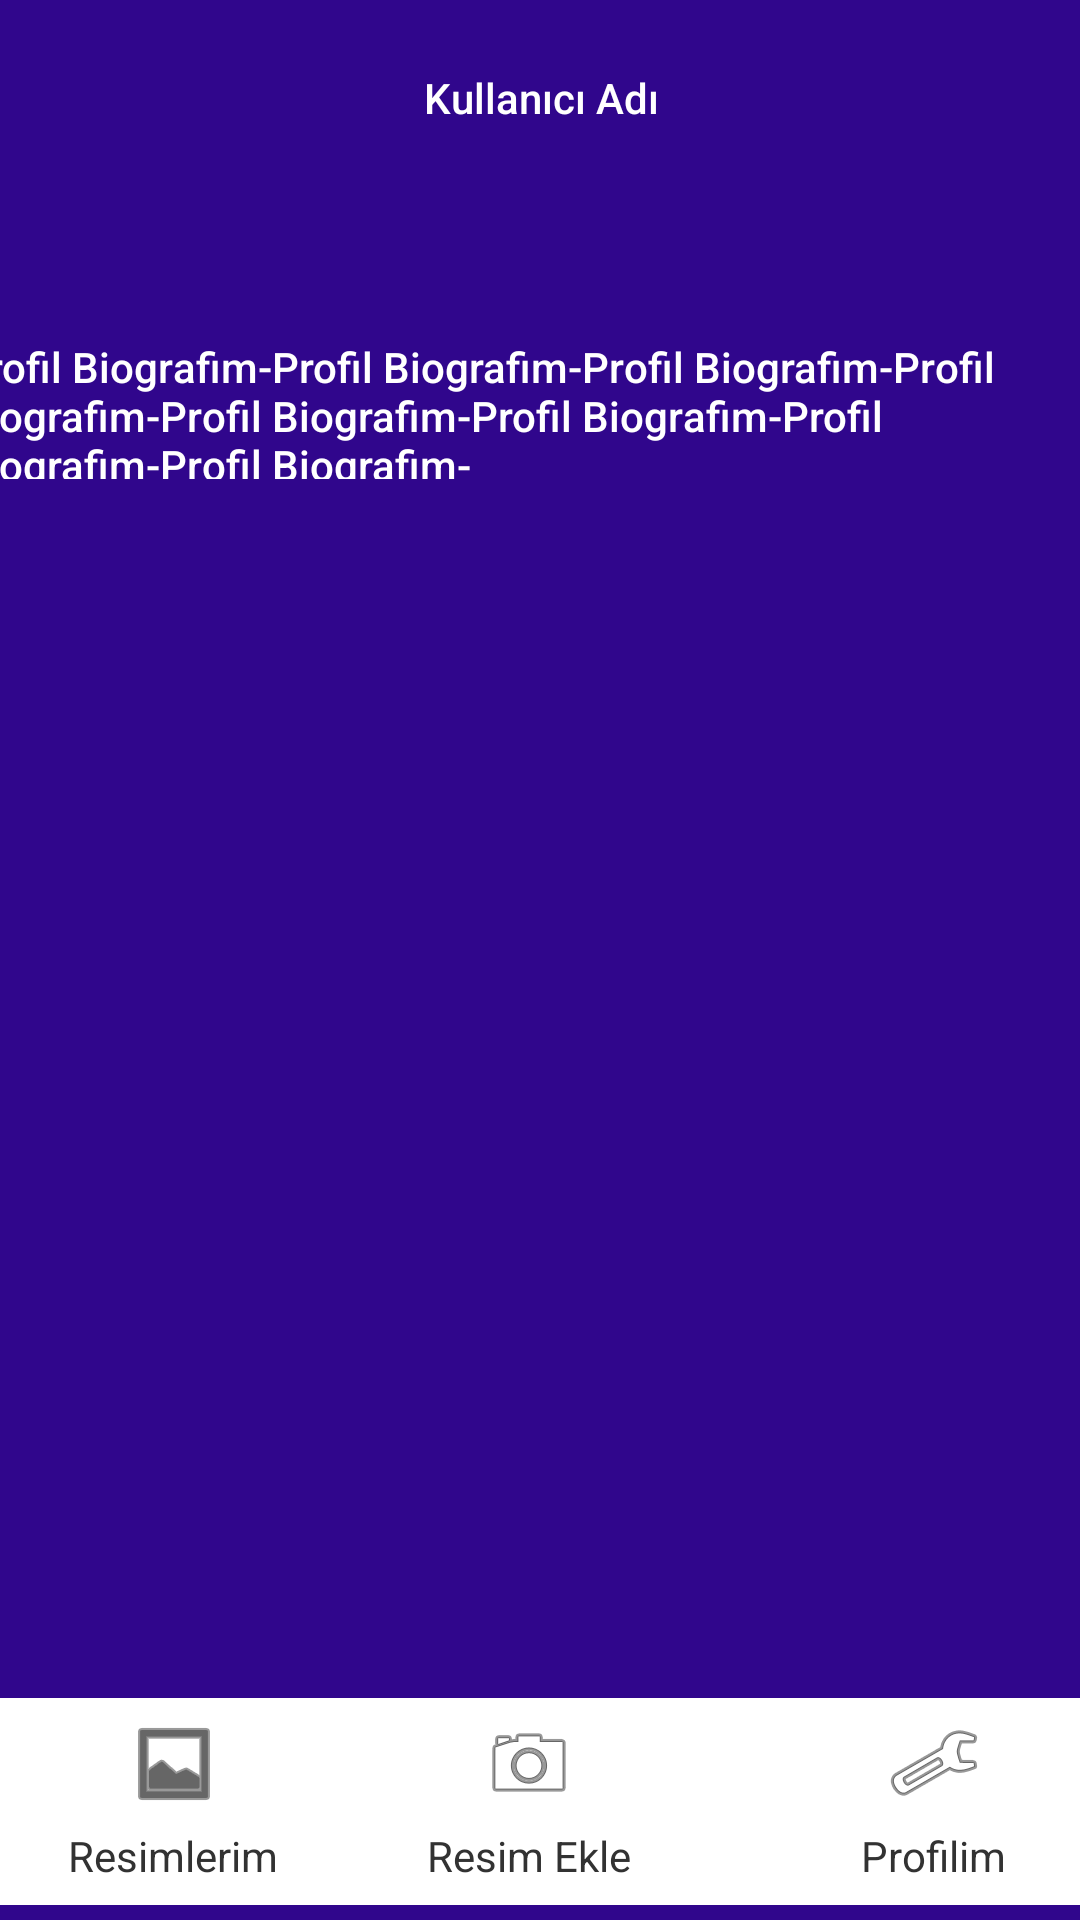

The Android layout XML behind this screen, and the referenced resources:
<!-- AndroidManifest.xml: application theme Theme.Bionark -->
<!-- res/layout/activity_otherprofile.xml -->
<?xml version="1.0" encoding="utf-8"?>
<androidx.constraintlayout.widget.ConstraintLayout xmlns:android="http://schemas.android.com/apk/res/android"
    xmlns:app="http://schemas.android.com/apk/res-auto"
    xmlns:tools="http://schemas.android.com/tools"
    android:layout_width="match_parent"
    android:layout_height="match_parent"
    android:background="#30068C"
    tools:context=".otherprofile">

    <androidx.constraintlayout.widget.ConstraintLayout
        android:id="@+id/constraintLayout2"
        android:layout_width="407dp"
        android:layout_height="235dp"
        app:layout_constraintEnd_toEndOf="parent"
        app:layout_constraintStart_toStartOf="parent"
        app:layout_constraintTop_toTopOf="parent">

        <ImageView
            android:id="@+id/imageView"
            android:layout_width="wrap_content"
            android:layout_height="wrap_content"
            android:layout_marginTop="15dp"
            app:layout_constraintEnd_toEndOf="parent"
            app:layout_constraintStart_toStartOf="parent"
            app:layout_constraintTop_toTopOf="parent"
            tools:srcCompat="@tools:sample/avatars" />

        <TextView
            android:id="@+id/textView7"
            android:layout_width="wrap_content"
            android:layout_height="wrap_content"
            android:layout_marginTop="8dp"
            android:fontFamily="sans-serif-medium"
            android:text="Kullanıcı Adı"
            android:textColor="#FFFFFF"
            app:layout_constraintEnd_toEndOf="parent"
            app:layout_constraintStart_toStartOf="parent"
            app:layout_constraintTop_toBottomOf="@+id/imageView" />

        <TextView
            android:id="@+id/textView8"
            android:layout_width="387dp"
            android:layout_height="47dp"
            android:layout_marginBottom="5dp"
            android:fontFamily="sans-serif-medium"
            android:text="Profil Biografim-Profil Biografim-Profil Biografim-Profil Biografim-Profil Biografim-Profil Biografim-Profil Biografim-Profil Biografim-"
            android:textColor="#FFFFFF"
            app:layout_constraintBottom_toBottomOf="parent"
            app:layout_constraintEnd_toEndOf="parent"
            app:layout_constraintStart_toStartOf="parent"
            app:layout_constraintTop_toBottomOf="@+id/textView7" />
    </androidx.constraintlayout.widget.ConstraintLayout>

    <androidx.constraintlayout.widget.ConstraintLayout
        android:id="@+id/constraintLayout4"
        android:layout_width="405dp"
        android:layout_height="69dp"
        android:layout_marginBottom="5dp"
        android:background="@drawable/backinfo"
        app:layout_constraintBottom_toBottomOf="parent"
        app:layout_constraintEnd_toEndOf="parent"
        app:layout_constraintStart_toStartOf="parent">

        <LinearLayout
            android:layout_width="348dp"
            android:layout_height="66dp"
            android:background="@drawable/backinfo"
            android:orientation="horizontal"
            app:layout_constraintBottom_toBottomOf="parent"
            app:layout_constraintEnd_toEndOf="parent"
            app:layout_constraintStart_toStartOf="parent"
            app:layout_constraintTop_toTopOf="parent"
            app:layout_constraintVertical_bias="0.333">

            <androidx.constraintlayout.widget.ConstraintLayout
                android:id="@+id/constraintLayout3"
                android:layout_width="102dp"
                android:layout_height="match_parent"
                android:background="@drawable/backinfo">

                <ImageButton
                    android:id="@+id/imageButton"
                    android:layout_width="47dp"
                    android:layout_height="42dp"
                    android:background="#FFFFFF"
                    android:tint="#000000"
                    app:layout_constraintEnd_toEndOf="parent"
                    app:layout_constraintStart_toStartOf="parent"
                    app:layout_constraintTop_toTopOf="parent"
                    app:srcCompat="@android:drawable/ic_menu_gallery" />

                <TextView
                    android:id="@+id/textView4"
                    android:layout_width="wrap_content"
                    android:layout_height="wrap_content"
                    android:layout_marginBottom="5dp"
                    android:text="Resimlerim"
                    android:textColor="#323232"
                    app:layout_constraintBottom_toBottomOf="parent"
                    app:layout_constraintEnd_toEndOf="parent"
                    app:layout_constraintStart_toStartOf="parent" />
            </androidx.constraintlayout.widget.ConstraintLayout>

            <androidx.constraintlayout.widget.ConstraintLayout
                android:layout_width="135dp"
                android:layout_height="match_parent"
                app:layout_constraintEnd_toEndOf="parent"
                app:layout_constraintEnd_toStartOf="@+id/constraintLayout5"
                app:layout_constraintHorizontal_bias="0.5"
                app:layout_constraintStart_toEndOf="@+id/constraintLayout3"
                app:layout_constraintStart_toStartOf="parent"
                tools:layout_editor_absoluteX="106dp">

                <TextView
                    android:id="@+id/textView5"
                    android:layout_width="wrap_content"
                    android:layout_height="wrap_content"
                    android:layout_marginBottom="5dp"
                    android:text="Resim Ekle"
                    android:textColor="#323232"
                    app:layout_constraintBottom_toBottomOf="parent"
                    app:layout_constraintEnd_toEndOf="parent"
                    app:layout_constraintStart_toStartOf="parent" />

                <ImageButton
                    android:id="@+id/imageButton2"
                    android:layout_width="48dp"
                    android:layout_height="42dp"
                    android:background="#FFFFFF"
                    app:layout_constraintEnd_toEndOf="parent"
                    app:layout_constraintStart_toStartOf="parent"
                    app:layout_constraintTop_toTopOf="parent"
                    app:srcCompat="@android:drawable/ic_menu_camera" />
            </androidx.constraintlayout.widget.ConstraintLayout>

            <androidx.constraintlayout.widget.ConstraintLayout
                android:id="@+id/constraintLayout5"
                android:layout_width="135dp"
                android:layout_height="match_parent"
                android:background="@drawable/backinfo"
                tools:layout_editor_absoluteX="136dp">

                <TextView
                    android:id="@+id/textView6"
                    android:layout_width="wrap_content"
                    android:layout_height="wrap_content"
                    android:layout_marginBottom="5dp"
                    android:text="Profilim"
                    android:textColor="#323232"
                    app:layout_constraintBottom_toBottomOf="parent"
                    app:layout_constraintEnd_toEndOf="parent"
                    app:layout_constraintStart_toStartOf="parent" />

                <ImageButton
                    android:id="@+id/imageButton3"
                    android:layout_width="43dp"
                    android:layout_height="41dp"
                    android:background="#FFFFFF"
                    app:layout_constraintEnd_toEndOf="parent"
                    app:layout_constraintStart_toStartOf="parent"
                    app:layout_constraintTop_toTopOf="parent"
                    app:srcCompat="@android:drawable/ic_menu_manage" />
            </androidx.constraintlayout.widget.ConstraintLayout>
        </LinearLayout>

    </androidx.constraintlayout.widget.ConstraintLayout>
</androidx.constraintlayout.widget.ConstraintLayout>
<!-- resources referenced by this layout -->
<resources>
  <!-- drawable backinfo (drawable) -->
  <?xml version="1.0" encoding="utf-8"?>
  
  <shape xmlns:android="http://schemas.android.com/apk/res/android">
      <solid android:color="@color/white"></solid>
      <corners android:radius="15dp"></corners>
  </shape>
  <style name="Theme.Bionark" parent="Theme.MaterialComponents.DayNight.NoActionBar">
          
          <item name="colorPrimary">@color/purple_500</item>
          <item name="colorPrimaryVariant">@color/purple_700</item>
          <item name="colorOnPrimary">@color/white</item>
          
          <item name="colorSecondary">@color/teal_200</item>
          <item name="colorSecondaryVariant">@color/teal_700</item>
          <item name="colorOnSecondary">@color/black</item>
          
          <item name="android:statusBarColor" tools:targetApi="l">?attr/colorPrimaryVariant</item>
          
      </style>
  <!-- not gathered from this repository: default colours our renderer supplied (Android Studio template values) -->
  <color name="purple_500">#FF6200EE</color>
  <color name="purple_700">#FF3700B3</color>
  <color name="teal_200">#FF03DAC5</color>
  <color name="teal_700">#FF018786</color>
  <color name="black">#FF000000</color>
  <color name="white">#FFFFFFFF</color>
</resources>
